Photos from the image-classification dataset "spiral" in the GitHub repository ananyadas268/Multi-Modal-System-for-Parkinson-s-Detection-Handwriting-Voice-Analysis-. Its 2 classes are: healthy, parkinson.

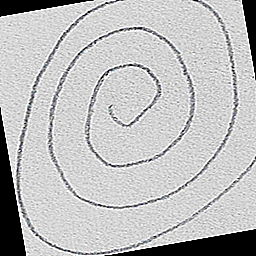
Label: healthy

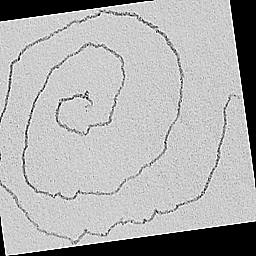
Label: parkinson

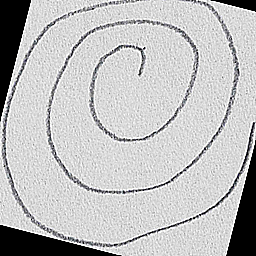
Label: healthy

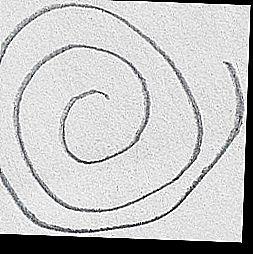
Label: healthy

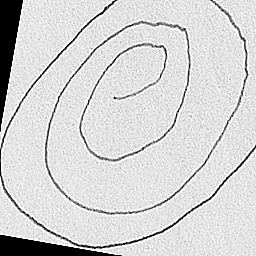
Label: parkinson

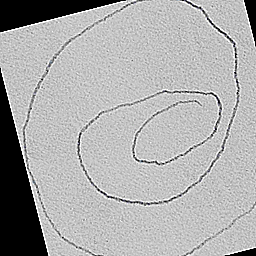
Label: parkinson
